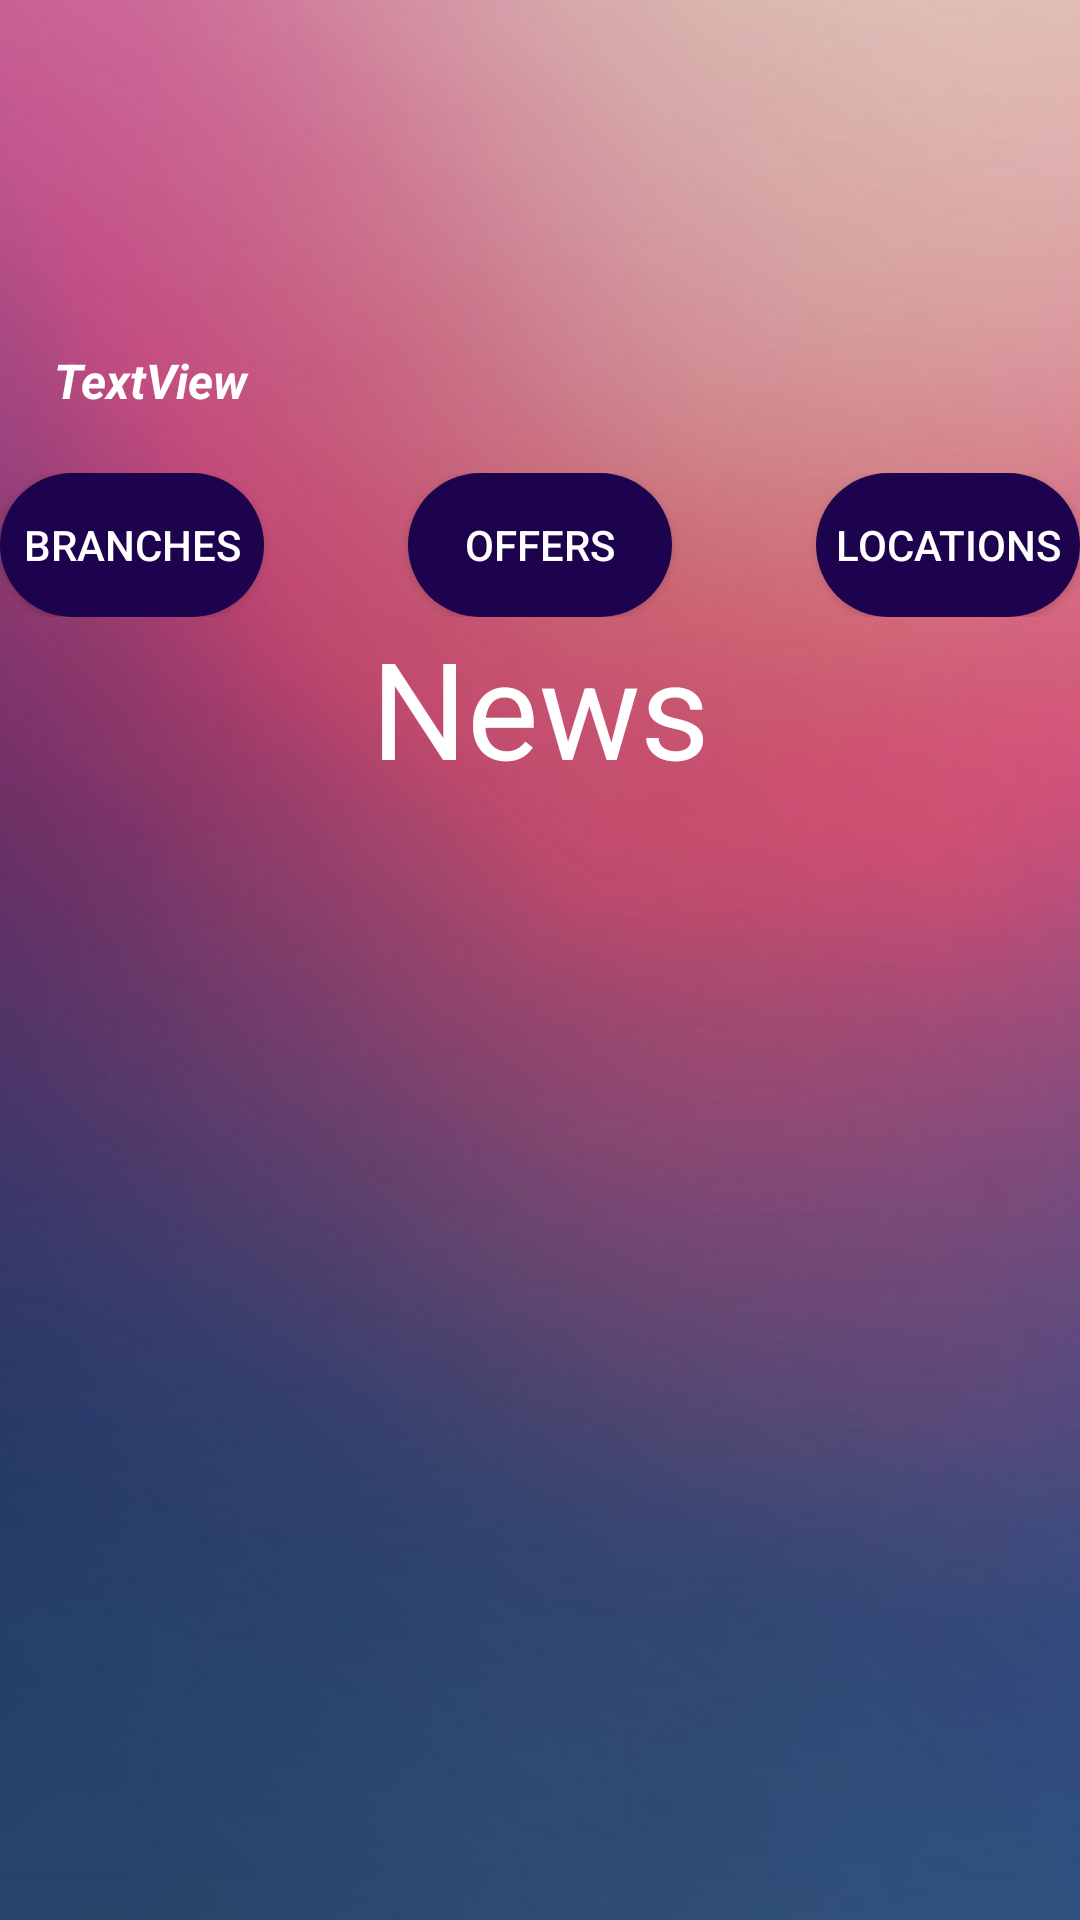

Here is an Android app screen rendered from its layout file. Give the layout XML and the strings, colors and styles it references.
<!-- AndroidManifest.xml: application theme AppTheme -->
<!-- res/layout/activity_agent_profile.xml -->
<?xml version="1.0" encoding="utf-8"?>
<android.support.constraint.ConstraintLayout xmlns:android="http://schemas.android.com/apk/res/android"
    xmlns:app="http://schemas.android.com/apk/res-auto"
    xmlns:tools="http://schemas.android.com/tools"
    android:layout_width="match_parent"
    android:layout_height="match_parent"
    android:background="@drawable/backgroung"
    tools:context="com.example.ahmad.hakimi.Agent_profile">

    <LinearLayout
        android:layout_width="match_parent"
        android:layout_height="match_parent"
        android:orientation="vertical">

        <ImageView
            android:id="@+id/agentIMg"
            android:layout_width="match_parent"
            android:layout_height="100dp"
            android:layout_marginTop="16dp"
            android:scaleType="fitXY"
            app:layout_constraintLeft_toLeftOf="parent"
            app:layout_constraintRight_toRightOf="parent"
            app:layout_constraintTop_toTopOf="parent"
            app:srcCompat="@drawable/common_google_signin_btn_icon_light_normal" />

        <TextView
            android:id="@+id/DescriptionID"
            android:layout_width="324dp"
            android:layout_height="wrap_content"
            android:layout_gravity="center"
            android:text="TextView"
            android:textAlignment="textStart"
            android:textColor="@color/white"
            android:textSize="16sp"
            android:textStyle="bold|italic" />

        <Space
            android:layout_width="match_parent"
            android:layout_height="20dp" />

        <RelativeLayout
            android:layout_width="wrap_content"
            android:layout_height="wrap_content"
            android:orientation="horizontal">

            <Button
                android:id="@+id/branchesLocID"
                android:layout_width="wrap_content"
                android:layout_height="wrap_content"
                android:layout_alignParentEnd="true"
                android:layout_alignParentTop="true"
                android:layout_weight="1"
                android:background="@drawable/home_bu_agent"
                android:onClick="getLocation"
                android:scrollHorizontally="true"
                android:text="Locations"
                android:textColor="@color/white"
                app:layout_constraintHorizontal_bias="0.861"
                app:layout_constraintLeft_toLeftOf="parent"
                app:layout_constraintRight_toRightOf="parent"
                app:layout_constraintStart_toEndOf="@+id/LocationID" />

            <Button
                android:id="@+id/LocationID"
                android:layout_width="wrap_content"
                android:layout_height="wrap_content"
                android:layout_weight="1"
                android:background="@drawable/home_bu_agent"
                android:onClick="getBranches"
                android:text="Branches"
                android:textColor="@color/white" />

            <Button
                android:id="@+id/OFFERSID"
                android:layout_width="wrap_content"
                android:layout_height="wrap_content"
                android:layout_alignParentTop="true"
                android:layout_marginStart="48dp"
                android:layout_toEndOf="@+id/LocationID"
                android:background="@drawable/home_bu_agent"
                android:onClick="getOffers"
                android:text="Offers"
                android:textColor="@color/white" />
        </RelativeLayout>

        <TextView
            android:id="@+id/id4"
            android:layout_width="match_parent"
            android:layout_height="wrap_content"
            android:text="News"
            android:textAlignment="center"
            android:textAppearance="@style/TextAppearance.AppCompat.Display2"
            android:textColor="@color/white"
            tools:text="News" />

        <ListView
            android:id="@+id/newsListID"
            android:layout_width="match_parent"
            android:layout_height="match_parent" />



    </LinearLayout>
</android.support.constraint.ConstraintLayout>
<!-- resources referenced by this layout -->
<resources>
  <color name="white">#ffffff</color>
  <!-- drawable backgroung: jpg bitmap (drawable, 42316 bytes) -->
  <!-- drawable home_bu_agent (drawable) -->
  <?xml version="1.0" encoding="utf-8"?>
  <selector xmlns:android="http://schemas.android.com/apk/res/android">
      <item>
          <shape xmlns:android="http://schemas.android.com/apk/res/android">
            <corners android:radius="300dp"></corners>
              <solid android:color="#1D024D"></solid>
          </shape>
  
      </item>
  
  
  
  </selector>
  <style name="AppTheme" parent="Theme.AppCompat.Light.DarkActionBar">
          
          <item name="colorPrimary">@color/colorPrimary</item>
          <item name="colorPrimaryDark">@color/colorPrimaryDark</item>
          <item name="colorAccent">@color/colorAccent</item>
  
  
  
      </style>
  <color name="colorPrimary">#3f51b5</color>
  <color name="colorPrimaryDark">#07146e</color>
  <color name="colorAccent">#ff4081</color>
</resources>
